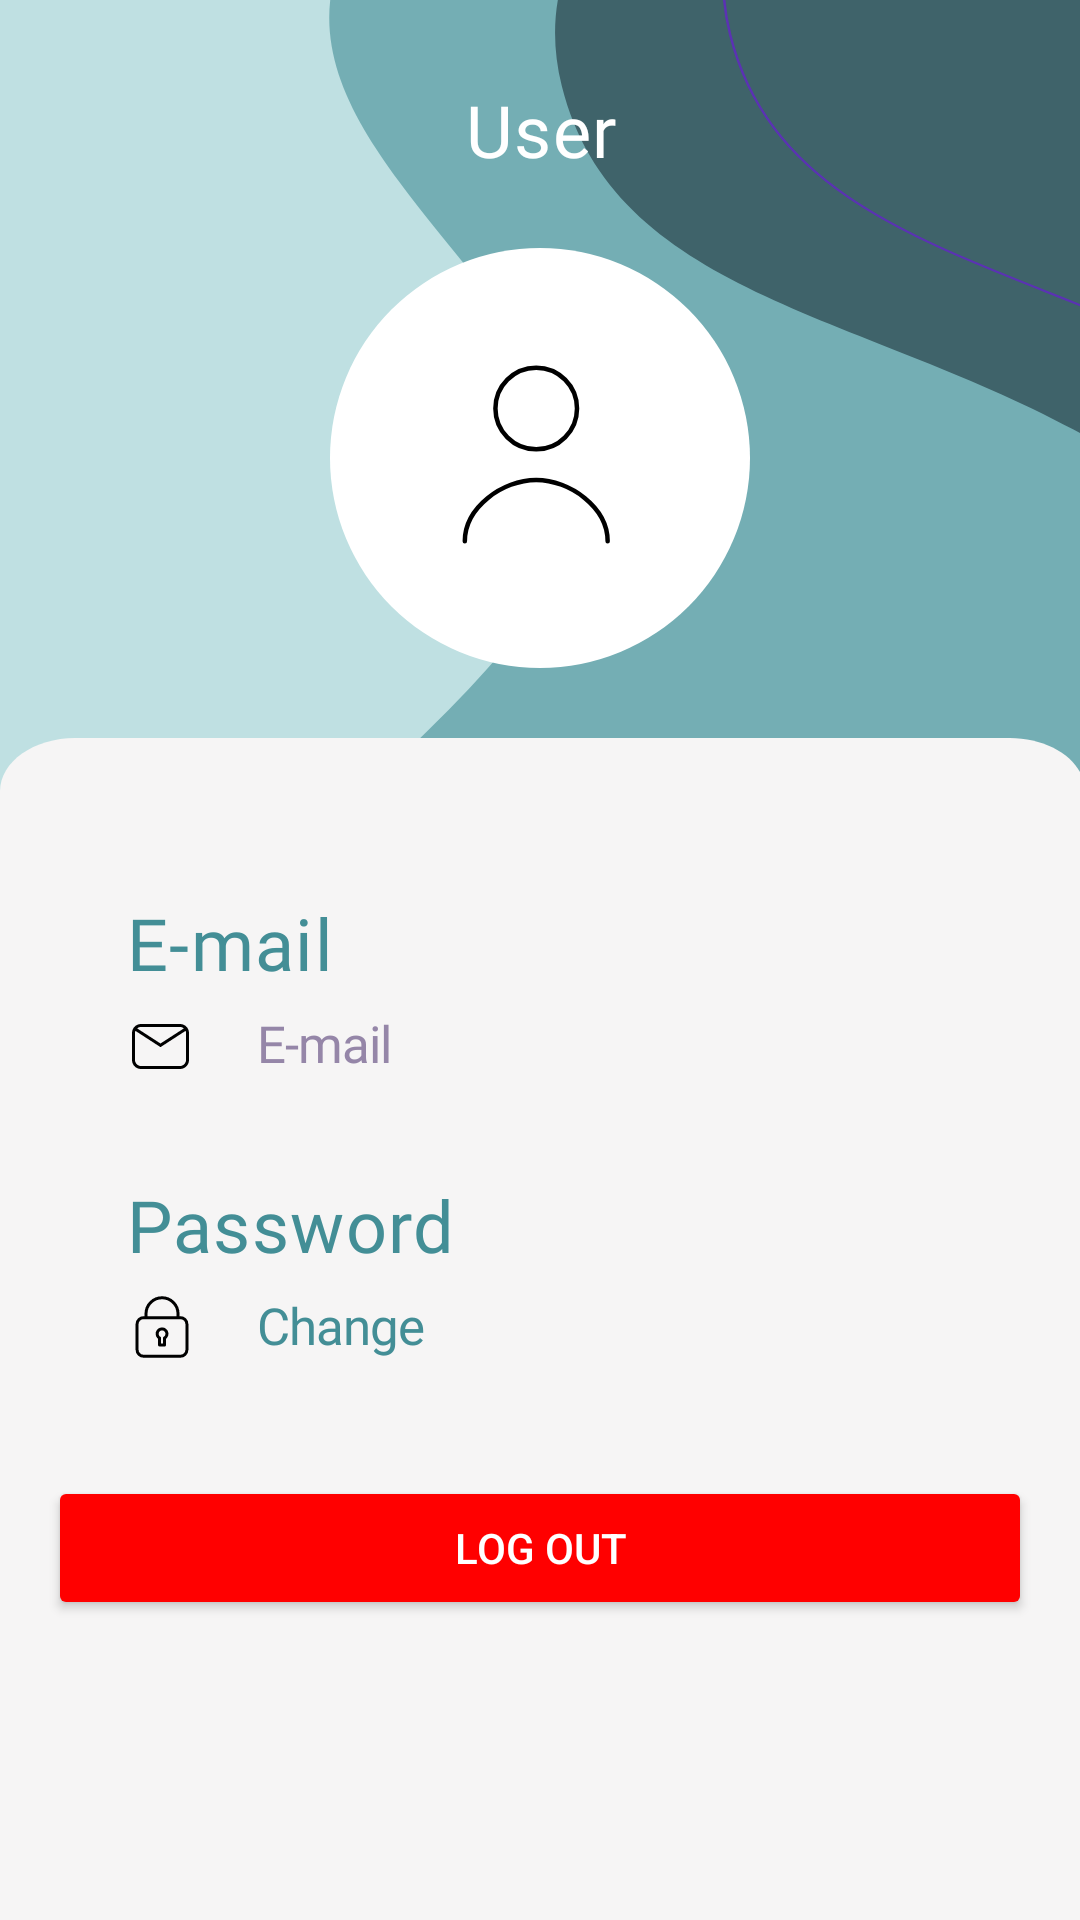

Layout XML and referenced resources for this Android screen:
<!-- AndroidManifest.xml: application theme Theme.VeggieVision -->
<!-- res/layout/fragment_user.xml -->
<?xml version="1.0" encoding="utf-8"?>
<androidx.constraintlayout.widget.ConstraintLayout xmlns:android="http://schemas.android.com/apk/res/android"
    xmlns:app="http://schemas.android.com/apk/res-auto"
    xmlns:tools="http://schemas.android.com/tools"
    android:layout_width="match_parent"
    android:layout_height="match_parent"
    tools:context=".ui.main.user.UserFragment">

    <TextView
        android:id="@+id/user_name"
        android:layout_width="wrap_content"
        android:layout_height="wrap_content"
        android:text="@string/user"
        android:textAppearance="@style/title2"
        android:textColor="@color/white"
        android:gravity="center"
        android:fontFamily="@font/sf_pro_display_bold"
        app:layout_constraintStart_toStartOf="parent"
        app:layout_constraintEnd_toEndOf="parent"
        app:layout_constraintTop_toTopOf="parent"
        android:layout_marginTop="27dp"/>

    <ImageView
        android:id="@+id/user_photo"
        android:layout_width="140dp"
        android:layout_height="140dp"
        android:layout_marginTop="32dp"
        android:layout_marginBottom="32dp"
        app:layout_constraintTop_toBottomOf="@id/user_name"
        app:layout_constraintStart_toStartOf="parent"
        app:layout_constraintEnd_toEndOf="parent"
        app:layout_constraintBottom_toTopOf="@id/backdrop_base"
        app:srcCompat="@drawable/user_photo"
        android:scaleType="centerCrop"/>

    <View
        android:id="@+id/backdrop_base"
        android:layout_width="0dp"
        android:layout_height="0dp"
        android:background="@drawable/backdrop_base_3"
        app:layout_constraintStart_toStartOf="parent"
        app:layout_constraintEnd_toEndOf="parent"
        app:layout_constraintTop_toTopOf="parent"
        android:layout_marginTop="246dp"
        app:layout_constraintBottom_toBottomOf="parent" />

    <TextView
        android:id="@+id/title_email"
        android:layout_width="wrap_content"
        android:layout_height="0dp"
        android:layout_marginStart="42dp"
        android:layout_marginTop="52dp"
        android:text="@string/e_mail"
        android:layout_alignParentTop="true"
        android:textAppearance="@style/title2"
        android:fontFamily="@font/sf_pro_text_bold"
        app:layout_constraintTop_toTopOf="@id/backdrop_base"
        app:layout_constraintStart_toStartOf="parent"/>

    <ImageView
        android:id="@+id/icon_email"
        android:layout_width="24dp"
        android:layout_height="24dp"
        android:layout_marginTop="6dp"
        app:layout_constraintTop_toBottomOf="@id/title_email"
        app:layout_constraintStart_toStartOf="@id/title_email"
        app:srcCompat="@drawable/email"/>

    <TextView
        android:id="@+id/user_email"
        android:layout_width="wrap_content"
        android:layout_height="0dp"
        android:layout_marginStart="20dp"
        android:text="@string/e_mail"
        android:fontFamily="@font/sf_pro_text_regular"
        android:textAppearance="@style/text"
        app:layout_constraintStart_toEndOf="@id/icon_email"
        app:layout_constraintTop_toTopOf="@id/icon_email"/>

    <TextView
        android:id="@+id/title_pass"
        android:layout_width="wrap_content"
        android:layout_height="0dp"
        android:layout_marginTop="33dp"
        android:text="@string/password"
        android:layout_alignParentTop="true"
        android:textAppearance="@style/title2"
        android:fontFamily="@font/sf_pro_text_bold"
        app:layout_constraintTop_toBottomOf="@id/user_email"
        app:layout_constraintStart_toStartOf="@id/title_email"/>

    <ImageView
        android:id="@+id/icon_pass"
        android:layout_width="24dp"
        android:layout_height="24dp"
        android:layout_marginTop="6dp"
        app:layout_constraintTop_toBottomOf="@id/title_pass"
        app:layout_constraintStart_toStartOf="@id/title_pass"
        app:srcCompat="@drawable/password"/>

    <TextView
        android:id="@+id/change_pass"
        android:layout_width="wrap_content"
        android:layout_height="0dp"
        android:layout_marginEnd="42dp"
        android:text="@string/change"
        android:fontFamily="@font/sf_pro_text_semibold"
        android:textAppearance="@style/text"
        android:textColor="@color/greenApple_500"
        android:clickable="true"
        android:focusable="true"
        android:gravity="center"
        app:layout_constraintStart_toStartOf="@id/user_email"
        app:layout_constraintTop_toTopOf="@id/icon_pass"/>

    <Button
        android:id="@+id/logout_button"
        android:layout_width="0dp"
        android:layout_height="wrap_content"
        android:layout_marginStart="16dp"
        android:layout_marginEnd="16dp"
        android:layout_marginBottom="100dp"
        android:text="@string/logout"
        android:textColor="@color/white"
        android:backgroundTint="@color/borderColorError"
        app:layout_constraintBottom_toBottomOf="parent"
        app:layout_constraintEnd_toEndOf="parent"
        app:layout_constraintStart_toStartOf="parent" />

</androidx.constraintlayout.widget.ConstraintLayout>
<!-- resources referenced by this layout -->
<resources>
  <color name="borderColorError">#FF0000</color>
  <color name="greenApple_500">#438e96</color>
  <color name="white">#FFFFFFFF</color>
  <!-- drawable backdrop_base_3 (drawable) -->
  <vector xmlns:android="http://schemas.android.com/apk/res/android"
      android:width="430dp"
      android:height="666dp"
      android:viewportWidth="430"
      android:viewportHeight="666">
    <path
        android:pathData="M0,30C0,13.43 13.43,0 30,0H402C418.57,0 432,13.43 432,30V666H0V30Z"
        android:fillColor="#F6F5F5"/>
  </vector>
  <!-- drawable email (drawable) -->
  <vector xmlns:android="http://schemas.android.com/apk/res/android"
      android:width="24dp"
      android:height="24dp"
      android:viewportWidth="24"
      android:viewportHeight="24">
    <path
        android:pathData="M5,5H18C18.796,5 19.559,5.316 20.121,5.879C20.684,6.441 21,7.204 21,8V17C21,17.796 20.684,18.559 20.121,19.121C19.559,19.684 18.796,20 18,20H5C4.204,20 3.441,19.684 2.879,19.121C2.316,18.559 2,17.796 2,17V8C2,7.204 2.316,6.441 2.879,5.879C3.441,5.316 4.204,5 5,5ZM5,6C4.5,6 4.06,6.17 3.72,6.47L11.5,11.5L19.28,6.47C18.94,6.17 18.5,6 18,6H5ZM11.5,12.71L3.13,7.28C3.05,7.5 3,7.75 3,8V17C3,17.53 3.211,18.039 3.586,18.414C3.961,18.789 4.47,19 5,19H18C18.53,19 19.039,18.789 19.414,18.414C19.789,18.039 20,17.53 20,17V8C20,7.75 19.95,7.5 19.87,7.28L11.5,12.71Z"
        android:fillColor="#000000"/>
  </vector>
  <!-- drawable user_photo (drawable) -->
  <vector xmlns:android="http://schemas.android.com/apk/res/android"
      android:width="140dp"
      android:height="140dp"
      android:viewportWidth="140"
      android:viewportHeight="140">
    <path
        android:pathData="M70,70m-70,0a70,70 0,1 1,140 0a70,70 0,1 1,-140 0"
        android:fillColor="#ffffff"/>
    <path
        android:pathData="M92.55,97.74C92.55,86.47 80,77.31 68.74,77.31C57.49,77.31 44.94,86.47 44.94,97.74M68.74,67.11C72.35,67.11 75.81,65.67 78.36,63.12C80.91,60.56 82.34,57.1 82.34,53.49C82.34,49.88 80.91,46.42 78.36,43.86C75.81,41.31 72.35,39.88 68.74,39.88C65.13,39.88 61.68,41.31 59.12,43.86C56.57,46.42 55.14,49.88 55.14,53.49C55.14,57.1 56.57,60.56 59.12,63.12C61.68,65.67 65.13,67.11 68.74,67.11Z"
        android:strokeLineJoin="round"
        android:strokeWidth="1.5"
        android:fillColor="#00000000"
        android:strokeColor="#000000"
        android:strokeLineCap="round"/>
  </vector>
  <string name="change">Change</string>
  <string name="e_mail">E-mail</string>
  <string name="logout">LOG OUT</string>
  <string name="password">Password</string>
  <string name="user">User</string>
  <style name="text">
          <item name="android:textSize">17sp</item>
          <item name="android:letterSpacing">-0.02</item>
          <item name="android:textColor">#9586A8</item>
      </style>
  <style name="title2">
          <item name="android:textSize">24sp</item>
          <item name="android:letterSpacing">0.02</item>
          <item name="android:textColor">#438E96</item>
      </style>
  <style name="Theme.VeggieVision" parent="Theme.MaterialComponents.DayNight.DarkActionBar">
          
          <item name="colorPrimary">@color/greenApple_500</item>
          <item name="colorPrimaryVariant">@color/greenApple_700</item>
          <item name="colorOnPrimary">@color/white</item>
          
          <item name="colorSecondary">@color/greenLeaf_200</item>
          <item name="colorSecondaryVariant">@color/greenLeaf_700</item>
          <item name="colorOnSecondary">@color/greenApple_200</item>
          
          <item name="android:statusBarColor">?attr/colorPrimaryVariant</item>
          
          <item name="android:windowBackground">@drawable/background</item>
      </style>
  <color name="greenApple_700">#356169</color>
  <color name="greenLeaf_200">#c8eac9</color>
  <color name="greenLeaf_700">#2d6830</color>
  <color name="greenApple_200">#bfe0e2</color>
</resources>
